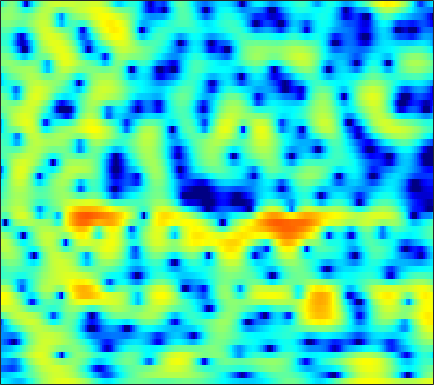

Values plotted in this chart, from the file beside it:
-5.3992, -5.6216, -5.9856, -6.4029, -6.7666, -7.2647, -7.7442, -8.0186, -8.1932, -8.0262, -7.4787, -6.8433, -5.7966, -4.6539, -3.7892, -2.6639, -1.6174, -0.89085, -0.008633, 0.77525, 1.4659, 1.9232, 2.455, 2.9023
-7.655, -7.471, -7.223, -6.951, -6.725, -6.386, -5.996, -5.666, -5.182, -4.642, -4.048, -3.574, -2.914, -2.23, -1.711, -1.026, -0.3607, 0.1173, 0.7189, 1.268, 1.756, 2.08, 2.45, 2.746
-11.38, -11.56, -12.01, -12.62, -13.06, -13.3, -12.79, -11.87, -10.17, -8.308, -6.521, -5.284, -3.79, -2.476, -1.599, -0.5619, 0.3276, 0.9058, 1.566, 2.108, 2.54, 2.793, 3.047, 3.21
-9.313, -9.273, -9.477, -9.922, -10.35, -10.86, -10.86, -10.23, -8.632, -6.628, -4.626, -3.247, -1.627, -0.2442, 0.6331, 1.605, 2.366, 2.8, 3.206, 3.42, 3.443, 3.34, 3.05, 2.608
-7.308, -6.708, -6.031, -5.383, -4.918, -4.286, -3.61, -3.064, -2.252, -1.369, -0.4358, 0.262, 1.159, 1.979, 2.525, 3.126, 3.58, 3.798, 3.914, 3.805, 3.437, 2.964, 2.029, 0.6574
-8.877, -8.579, -8.25, -7.914, -7.633, -7.133, -6.461, -5.819, -4.795, -3.665, -2.499, -1.632, -0.5413, 0.445, 1.101, 1.846, 2.432, 2.76, 3.048, 3.159, 3.094, 2.932, 2.573, 2.069
-10.46, -10.95, -11.99, -13.61, -15.43, -18.83, -20.81, -17.74, -12.88, -9.164, -6.349, -4.641, -2.764, -1.24, -0.2842, 0.7697, 1.604, 2.105, 2.603, 2.935, 3.119, 3.175, 3.149, 3.032
-9.814, -9.88, -10.09, -10.41, -10.65, -10.8, -10.44, -9.696, -8.147, -6.314, -4.518, -3.283, -1.829, -0.6005, 0.1796, 1.042, 1.714, 2.104, 2.491, 2.738, 2.865, 2.893, 2.856, 2.744
-10.2, -9.304, -8.056, -6.874, -6.039, -4.984, -3.991, -3.264, -2.297, -1.362, -0.5019, 0.0999, 0.8123, 1.416, 1.776, 2.129, 2.332, 2.388, 2.341, 2.178, 1.926, 1.694, 1.36, 1.042
-12.15, -9.058, -6.111, -3.93, -2.643, -1.246, -0.1362, 0.5613, 1.33, 1.939, 2.412, 2.691, 2.947, 3.078, 3.08, 2.953, 2.656, 2.312, 1.669, 0.7919, -0.3554, -1.384, -2.924, -4.405
-2.117, -1.475, -0.541, 0.3542, 0.9429, 1.592, 2.087, 2.36, 2.6, 2.706, 2.706, 2.656, 2.501, 2.263, 2.025, 1.647, 1.18, 0.7325, -0.04483, -1.136, -2.609, -4.072, -6.686, -10.31
2.538, 2.638, 2.77, 2.841, 2.841, 2.75, 2.54, 2.296, 1.83, 1.228, 0.4975, -0.1222, -0.9807, -1.74, -2.161, -2.462, -2.515, -2.455, -2.371, -2.387, -2.575, -2.804, -3.152, -3.448
4.76, 4.679, 4.479, 4.142, 3.81, 3.238, 2.506, 1.828, 0.7534, -0.5861, -2.316, -3.955, -6.801, -10.94, -14.8, -14.15, -9.391, -6.868, -4.576, -3.095, -2.206, -1.851, -1.697, -1.801
5.177, 5.074, 4.74, 4.201, 3.644, 2.71, 1.564, 0.605, -0.7421, -2.066, -3.301, -4.181, -5.331, -6.305, -6.62, -6.06, -4.611, -3.323, -1.773, -0.607, 0.109, 0.3651, 0.2596, -0.4029
2.331, 2.353, 2.086, 1.448, 0.6787, -0.7835, -2.83, -4.844, -8.275, -11.88, -11.83, -9.671, -7.053, -5.027, -3.782, -2.368, -1.173, -0.3621, 0.5999, 1.357, 1.854, 2.075, 2.149, 1.942
-1.724, -1.455, -1.432, -1.801, -2.321, -3.363, -4.818, -6.185, -8.182, -9.669, -9.546, -8.493, -6.701, -4.953, -3.818, -2.521, -1.405, -0.6784, 0.1568, 0.8546, 1.433, 1.772, 2.122, 2.377
-3.372, -2.973, -2.675, -2.62, -2.705, -2.976, -3.373, -3.696, -4.078, -4.327, -4.347, -4.227, -3.867, -3.334, -2.88, -2.241, -1.555, -1.04, -0.3779, 0.2521, 0.8479, 1.252, 1.732, 2.146
-3.049, -2.59, -2.142, -1.859, -1.761, -1.768, -1.897, -2.045, -2.298, -2.57, -2.826, -2.986, -3.115, -3.143, -3.058, -2.777, -2.319, -1.879, -1.185, -0.4412, 0.2878, 0.8056, 1.44, 1.983
-1.643, -1.097, -0.5633, -0.2391, -0.1438, -0.1691, -0.3659, -0.6249, -1.115, -1.758, -2.559, -3.245, -4.274, -5.333, -5.957, -6.237, -5.659, -4.747, -3.259, -1.768, -0.4508, 0.3937, 1.32, 2.036
0.3142, 0.8069, 1.238, 1.41, 1.4, 1.218, 0.8365, 0.4142, -0.3065, -1.256, -2.513, -3.728, -5.901, -9.127, -13.22, -29.51, -15.29, -9.694, -5.389, -2.624, -0.6762, 0.4178, 1.467, 2.147
1.944, 2.154, 2.237, 2.107, 1.901, 1.445, 0.8242, 0.2744, -0.5567, -1.439, -2.331, -3, -3.843, -4.628, -5.038, -5.052, -4.324, -3.364, -1.875, -0.4641, 0.6882, 1.355, 1.938, 2.155
2.622, 2.509, 2.204, 1.747, 1.258, 0.3791, -0.7286, -1.71, -3.178, -4.547, -5.322, -5.301, -4.627, -3.631, -2.777, -1.708, -0.6881, 0.06051, 0.9563, 1.728, 2.318, 2.593, 2.737, 2.575
1.261, 0.9301, 0.4612, -0.1123, -0.6754, -1.623, -3.022, -4.543, -7.548, -13.03, -32.07, -16.4, -8.891, -5.1, -3.168, -1.306, 0.06345, 0.8681, 1.682, 2.262, 2.65, 2.796, 2.83, 2.684
-2.352, -3.058, -3.638, -3.661, -3.382, -3.022, -2.946, -3.102, -3.557, -4.077, -4.207, -3.848, -2.957, -1.763, -0.9679, -0.049, 0.6952, 1.095, 1.511, 1.783, 1.894, 1.917, 1.817, 1.61
-6.557, -11.32, -28.32, -10.36, -5.948, -2.687, -0.7665, 0.1746, 0.9405, 1.406, 1.65, 1.76, 1.791, 1.758, 1.635, 1.386, 1.097, 0.8888, 0.7356, 0.7138, 0.7008, 0.6187, 0.2445, -0.5415
-1.615, -2.114, -2.18, -1.441, -0.4676, 0.8428, 1.985, 2.63, 3.215, 3.507, 3.498, 3.272, 2.716, 1.718, 0.6984, -1.151, -3.63, -5.557, -6.964, -5.752, -3.82, -2.819, -2.22, -2.561
-0.6257, -0.3028, 0.14, 0.6737, 1.09, 1.63, 2.109, 2.376, 2.593, 2.573, 2.308, 1.921, 1.108, -0.08993, -1.31, -3.473, -6.378, -8.927, -10.79, -8.756, -6.079, -4.568, -3.162, -2.289
-1.708, -1.119, -0.4176, 0.2163, 0.6216, 1.101, 1.453, 1.638, 1.743, 1.679, 1.431, 1.13, 0.5572, -0.1603, -0.8098, -1.702, -2.555, -3.035, -3.377, -3.298, -2.894, -2.465, -1.832, -1.219
-2.944, -2.159, -1.214, -0.4075, 0.1116, 0.6869, 1.108, 1.32, 1.454, 1.443, 1.273, 1.05, 0.647, 0.1507, -0.2479, -0.7731, -1.227, -1.479, -1.669, -1.68, -1.514, -1.295, -0.9317, -0.5185
-3.79, -2.822, -1.627, -0.5999, 0.0793, 0.8109, 1.365, 1.65, 1.857, 1.859, 1.662, 1.388, 0.8762, 0.2166, -0.3155, -1.057, -1.695, -2.059, -2.287, -2.212, -1.879, -1.518, -0.981, -0.426
-4.699, -3.511, -1.997, -0.6072, 0.3116, 1.33, 2.102, 2.507, 2.811, 2.815, 2.523, 2.099, 1.245, 0.04636, -1.116, -2.955, -5.006, -6.314, -6.947, -6.028, -4.474, -3.333, -1.999, -0.9265
-8.232, -6.161, -3.562, -1.33, 0.04258, 1.528, 2.61, 3.178, 3.619, 3.715, 3.444, 2.986, 2.001, 0.4979, -1.047, -3.886, -8.155, -12.96, -16.33, -10.41, -6.719, -4.97, -3.334, -2.156
-12.66, -8.538, -4.711, -1.938, -0.3652, 1.292, 2.487, 3.138, 3.691, 3.929, 3.847, 3.584, 2.95, 2.004, 1.116, -0.2826, -1.756, -2.762, -3.723, -4.242, -4.568, -4.855, -5.356, -5.772
-5.332, -4.177, -2.595, -1.077, -0.07361, 1.072, 1.981, 2.52, 3.052, 3.37, 3.486, 3.443, 3.216, 2.812, 2.377, 1.682, 0.8489, 0.1738, -0.8572, -2.064, -3.632, -5.199, -8.354, -14.26
-2.603, -2.146, -1.498, -0.8651, -0.3993, 0.1516, 0.6657, 1.013, 1.45, 1.833, 2.151, 2.324, 2.461, 2.457, 2.358, 2.096, 1.68, 1.256, 0.5508, -0.3347, -1.399, -2.31, -3.564, -4.633
-2.084, -1.977, -1.864, -1.857, -1.895, -1.971, -1.984, -1.876, -1.51, -0.8799, -0.1149, 0.4619, 1.133, 1.632, 1.898, 2.058, 2.041, 1.906, 1.621, 1.221, 0.7647, 0.4141, -0.01527, -0.3481
-2.479, -2.533, -2.819, -3.393, -4.127, -5.526, -7.424, -8.651, -8.396, -5.947, -3.311, -1.689, -0.04211, 1.101, 1.674, 2.137, 2.316, 2.324, 2.191, 1.977, 1.733, 1.565, 1.381, 1.271
-3.677, -3.385, -3.24, -3.502, -4.078, -5.621, -8.234, -10.62, -10.5, -6.381, -2.927, -1.047, 0.7135, 1.817, 2.285, 2.548, 2.445, 2.196, 1.7, 1.167, 0.7379, 0.5561, 0.5386, 0.7144
-7.029, -5.15, -3.234, -2.023, -1.442, -1.008, -0.7289, -0.4787, 0.08583, 0.9233, 1.857, 2.492, 3.107, 3.382, 3.326, 2.859, 1.922, 0.855, -0.9954, -3.25, -5.169, -5.562, -4.554, -3.047
-7.603, -5.186, -2.714, -0.9602, 0.05026, 1.104, 1.91, 2.418, 3.002, 3.489, 3.855, 4.028, 4.056, 3.81, 3.397, 2.451, 0.9868, -0.5743, -3.445, -7.728, -13.84, -14.85, -10.2, -7.224
-3.401, -2.456, -1.216, -0.116, 0.596, 1.429, 2.111, 2.551, 3.037, 3.408, 3.66, 3.743, 3.694, 3.407, 3.022, 2.25, 1.165, 0.1538, -1.423, -3.123, -4.654, -5.55, -6.468, -7.225
-1.054, -0.674, -0.195, 0.268, 0.5838, 0.983, 1.377, 1.671, 2.077, 2.475, 2.829, 3.033, 3.192, 3.176, 3.023, 2.647, 2.032, 1.424, 0.4488, -0.7236, -2.068, -3.196, -4.939, -7.062
0.001778, -0.02167, -0.1422, -0.3436, -0.5215, -0.7586, -0.841, -0.7275, -0.2684, 0.4774, 1.326, 1.943, 2.63, 3.12, 3.331, 3.384, 3.189, 2.887, 2.262, 1.41, 0.2975, -0.7247, -2.338, -4.359
-0.6187, -0.9222, -1.51, -2.461, -3.483, -5.345, -7.658, -8.729, -7.347, -4.315, -1.633, -0.051, 1.556, 2.682, 3.268, 3.732, 3.901, 3.85, 3.558, 3.046, 2.329, 1.658, 0.5982, -0.6123
-3.342, -3.364, -3.624, -4.312, -5.247, -7.226, -10.08, -11.78, -9.818, -5.938, -2.849, -1.094, 0.6634, 1.894, 2.554, 3.141, 3.438, 3.497, 3.407, 3.131, 2.716, 2.338, 1.748, 1.1
-7.217, -5.912, -4.768, -4.128, -3.895, -3.805, -3.691, -3.452, -2.82, -1.868, -0.7739, 0.01923, 0.9387, 1.657, 2.041, 2.375, 2.5, 2.48, 2.331, 2.08, 1.773, 1.539, 1.25, 0.9813
-6.924, -5.258, -3.651, -2.549, -1.944, -1.323, -0.8449, -0.516, -0.07438, 0.3757, 0.8238, 1.128, 1.475, 1.717, 1.795, 1.747, 1.515, 1.223, 0.6758, 0.05846, -0.5057, -0.7961, -0.8796, -0.6278
-2.316, -1.709, -0.9494, -0.3407, 0.0116, 0.3784, 0.6257, 0.761, 0.9089, 1.038, 1.149, 1.227, 1.304, 1.304, 1.235, 0.9592, 0.415, -0.246, -1.546, -3.472, -6.038, -7.843, -7.724, -4.98
0.0439, 0.2529, 0.4693, 0.5592, 0.5385, 0.3971, 0.1531, -0.09147, -0.4485, -0.764, -0.9756, -1.005, -0.8965, -0.7046, -0.5421, -0.4586, -0.6529, -1.068, -2.081, -3.851, -6.524, -8.671, -8.369, -4.817
-0.301, -0.2292, -0.3232, -0.6212, -1.005, -1.753, -2.733, -3.627, -5.008, -6.471, -7.6, -7.857, -7.168, -5.685, -4.516, -3.085, -2.021, -1.464, -1.018, -0.8286, -0.701, -0.5098, 0.004236, 0.8545
-2.02, -1.937, -2.142, -2.722, -3.419, -4.705, -6.496, -8.156, -10.9, -14.61, -21.21, -41.41, -19.05, -12.04, -8.789, -5.576, -3.248, -1.908, -0.5333, 0.5241, 1.351, 1.879, 2.498, 3.046
-3.422, -3.209, -3.34, -4.013, -4.886, -6.568, -8.944, -11.22, -14.82, -18, -18.4, -16.9, -13.81, -10.32, -7.895, -5.075, -2.76, -1.323, 0.2252, 1.425, 2.338, 2.865, 3.403, 3.752
-3.389, -3.022, -2.983, -3.443, -4.136, -5.614, -7.763, -9.957, -13.86, -18.2, -16.86, -13.43, -9.658, -6.67, -4.777, -2.644, -0.858, 0.2651, 1.488, 2.418, 3.083, 3.421, 3.671, 3.725
-2.117, -1.711, -1.505, -1.633, -1.939, -2.595, -3.475, -4.197, -5.047, -5.481, -5.247, -4.681, -3.582, -2.285, -1.281, -0.05319, 1.042, 1.732, 2.48, 3.004, 3.277, 3.313, 3.121, 2.688
-0.6388, -0.3181, -0.07285, -0.03816, -0.1271, -0.3426, -0.6405, -0.8764, -1.144, -1.273, -1.196, -1.014, -0.5795, 0.006501, 0.4992, 1.185, 1.823, 2.239, 2.664, 2.88, 2.842, 2.612, 1.996, 0.9329
0.2794, 0.4711, 0.6545, 0.7226, 0.6947, 0.5446, 0.2928, 0.05622, -0.2856, -0.5974, -0.8127, -0.8361, -0.6655, -0.2917, 0.08833, 0.7098, 1.327, 1.752, 2.182, 2.415, 2.402, 2.19, 1.592, 0.5398
-0.2272, -0.02743, 0.2683, 0.4973, 0.5535, 0.4001, -0.03028, -0.5361, -1.435, -2.525, -3.604, -4.165, -4.293, -3.613, -2.773, -1.561, -0.4149, 0.3244, 1.13, 1.729, 2.094, 2.212, 2.138, 1.829
-4.021, -2.864, -1.411, -0.4096, -0.01596, 0.04369, -0.4607, -1.245, -2.923, -5.572, -9.859, -15.33, -18.76, -10.92, -7.612, -4.834, -2.916, -1.805, -0.5626, 0.4611, 1.302, 1.818, 2.347, 2.694
